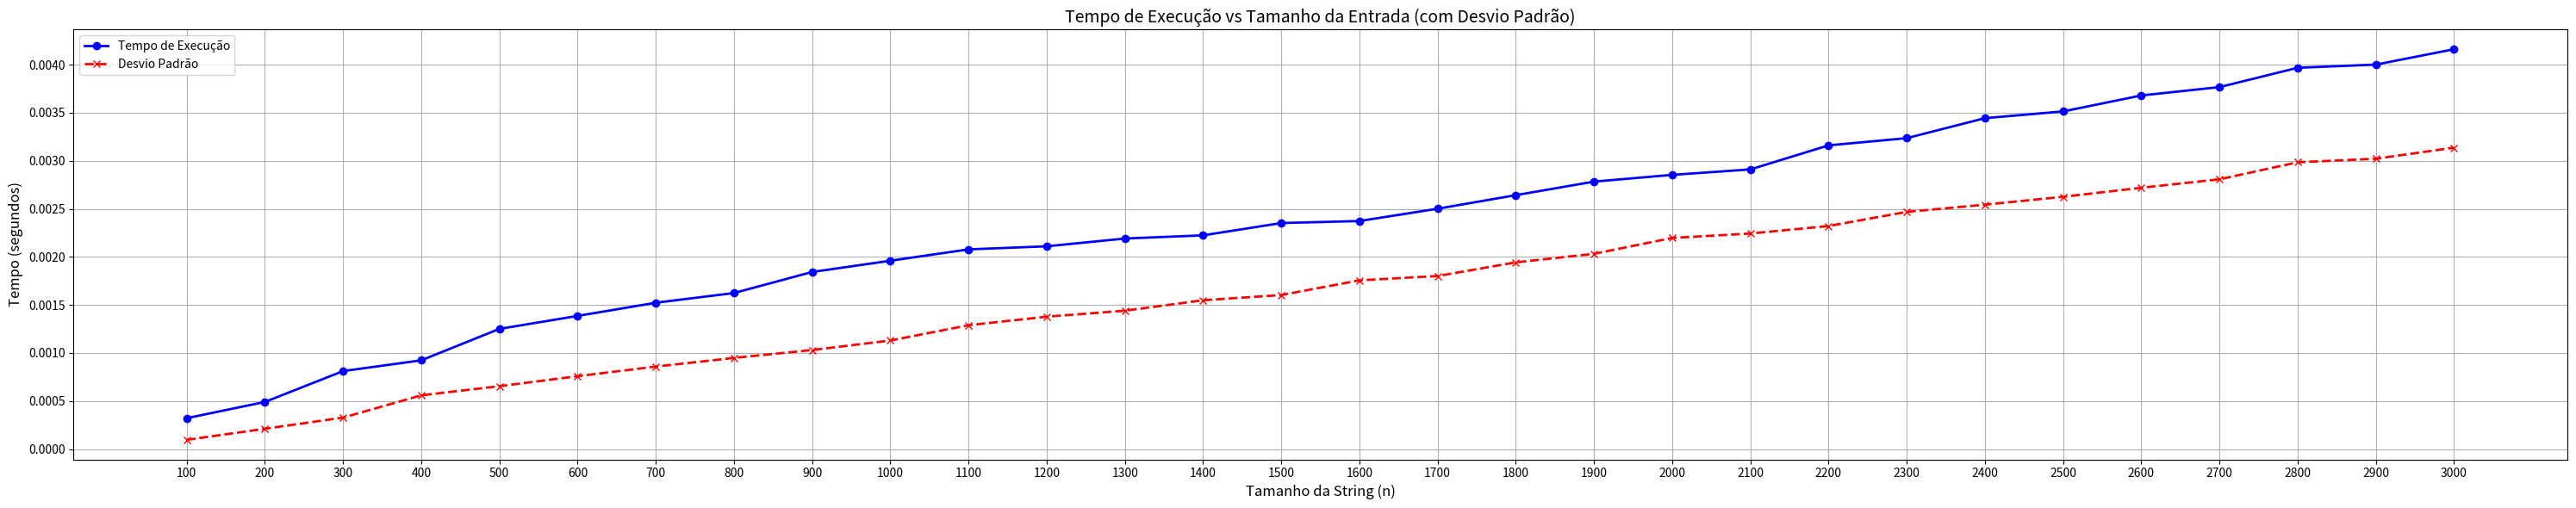

The script that saved this image:
import matplotlib.pyplot as plt

# Tamanhos das entradas
tamanhos = [100, 200, 300, 400, 500, 600, 700, 800, 900, 1000, 1100, 1200, 1300, 1400, 1500, 1600, 1700, 1800, 1900, 2000, 2100, 2200, 2300, 2400, 2500, 2600, 2700, 2800, 2900, 3000] 

# Tempos de execução
tempos = [0.000322, 0.000491, 0.000812, 0.000924, 0.001251, 0.001386, 0.001523, 0.001624, 0.001843, 0.001960, 0.002078, 0.002110, 0.002191, 0.002224, 0.002352, 0.002373, 0.002501, 0.002642, 0.002783 , 0.002853 , 0.002910, 0.003160, 0.003235, 0.003443, 0.003513 , 0.003679, 0.003766, 0.003967, 0.004000, 0.004160]

# Desvios padrão correspondentes
desvios = [0.000097, 0.000212, 0.000328, 0.000560, 0.000655, 0.000759, 0.000859, 0.000949, 0.001031, 0.001130, 0.001289, 0.001378, 0.001440, 0.001549, 0.001603, 0.001756, 0.001801, 0.001943, 0.002032, 0.002197, 00.002243, 0.002321, 0.002468, 0.002543, 0.002625, 0.002719, 0.002807, 0.002984, 0.003021, 0.003136]

# Criando o gráfico
plt.figure(figsize=(30, 6))

# Linha do tempo
plt.plot(tamanhos, tempos, marker='o', linestyle='-', color='blue', linewidth=2, label='Tempo de Execução')

# Linha do desvio padrão
plt.plot(tamanhos, desvios, marker='x', linestyle='--', color='red', linewidth=2, label='Desvio Padrão')

# Títulos e rótulos
plt.title('Tempo de Execução vs Tamanho da Entrada (com Desvio Padrão)', fontsize=14)
plt.xlabel('Tamanho da String (n)', fontsize=12)
plt.ylabel('Tempo (segundos)', fontsize=12)
plt.grid(True)
plt.xticks(tamanhos)
plt.legend()
plt.tight_layout()

# Exibe o gráfico
plt.show()
